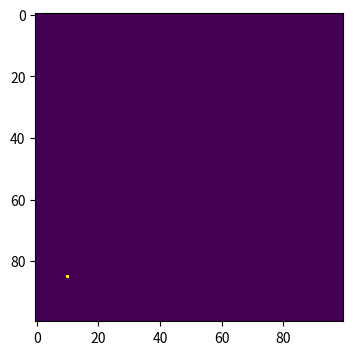

Recreate this plot in Python.
# import necessary libraries
import numpy as np
import matplotlib.pyplot as plt 
# make array of all susceptible population
population=np.zeros((100,100))
outbreak=np.random.choice(range(100),2)
population[outbreak[0],outbreak[1]]=1
plt.figure(figsize=(6,4),dpi=150)
plt.imshow(population,cmap='viridis',interpolation='nearest')